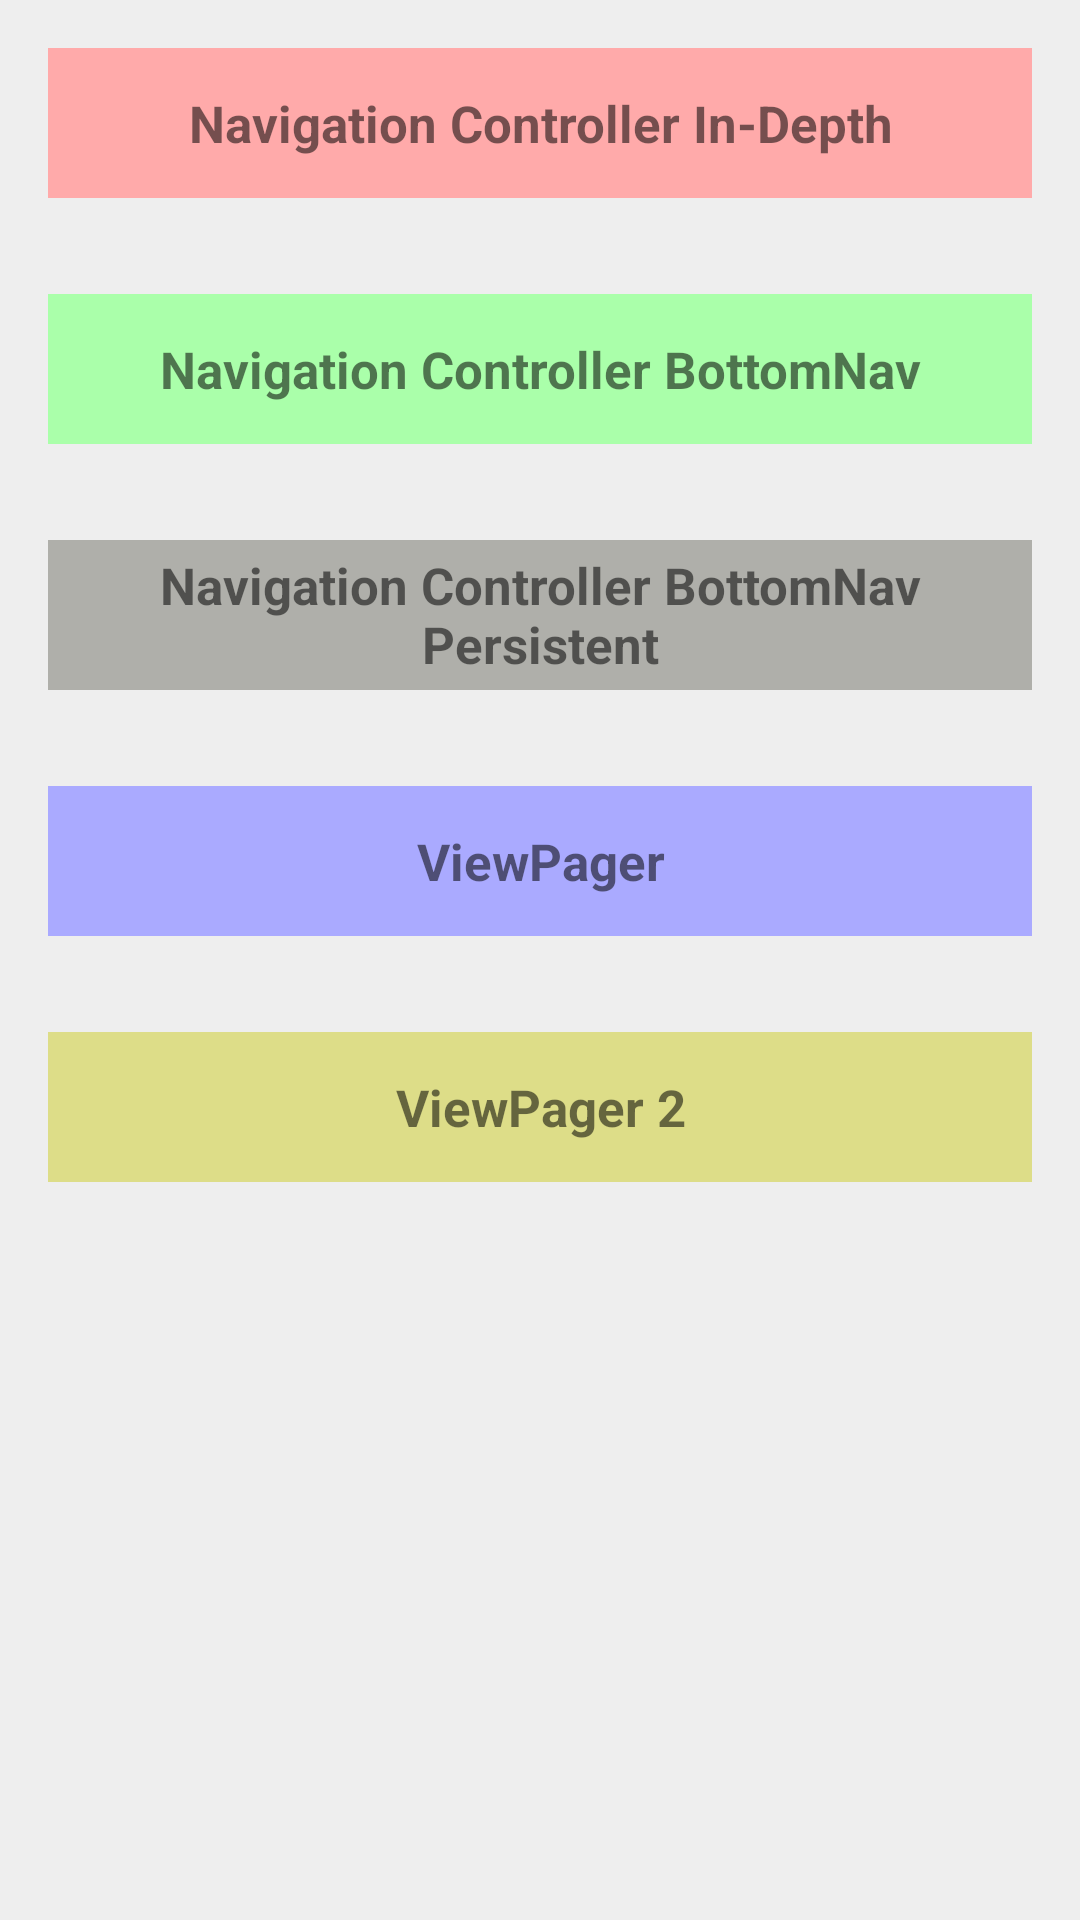

Produce the Android XML layout that renders to this screen, including the resource entries it uses.
<!-- AndroidManifest.xml: application theme AppTheme -->
<!-- res/layout/activity_main.xml -->
<?xml version="1.0" encoding="utf-8"?>
<LinearLayout xmlns:android="http://schemas.android.com/apk/res/android"
    xmlns:tools="http://schemas.android.com/tools"
    android:layout_width="match_parent"
    android:layout_height="match_parent"
    android:orientation="vertical"
    android:background="#eeeeee"
    tools:context=".MainActivity">

    <TextView
        android:id="@+id/nav_controller"
        android:background="#ffaaaa"
        android:text="@string/navigation_controller"
        style="@style/OptionsTextStyle" />

    <TextView
        android:id="@+id/nav_controller_bottomnav"
        android:background="#aaffaa"
        android:text="@string/navigation_controller_bottomnav"
        style="@style/OptionsTextStyle" />

    <TextView
        android:id="@+id/nav_controller_bottomnav_persistent"
        android:background="#afafaa"
        android:text="@string/navigation_controller_bottomnav_persistent"
        style="@style/OptionsTextStyle" />

    <TextView
        android:id="@+id/view_pager"
        android:background="#aaaaff"
        android:text="@string/viewpager"
        style="@style/OptionsTextStyle" />

    <TextView
        android:id="@+id/view_pager2"
        android:background="#dddd88"
        android:text="@string/viewpager2"
        style="@style/OptionsTextStyle" />
</LinearLayout>
<!-- resources referenced by this layout -->
<resources>
  <string name="navigation_controller">Navigation Controller In-Depth</string>
  <string name="navigation_controller_bottomnav">Navigation Controller BottomNav</string>
  <string name="navigation_controller_bottomnav_persistent">Navigation Controller BottomNav Persistent</string>
  <string name="viewpager">ViewPager</string>
  <string name="viewpager2">ViewPager 2</string>
  <style name="OptionsTextStyle">
          <item name="android:layout_width">match_parent</item>
          <item name="android:layout_height">50dp</item>
          <item name="android:gravity">center</item>
          <item name="android:layout_margin">16dp</item>
          <item name="android:textStyle">bold</item>
          <item name="android:textSize">17sp</item>
      </style>
  <style name="AppTheme" parent="Theme.AppCompat.Light.DarkActionBar">
          
          <item name="colorPrimary">@color/colorPrimary</item>
          <item name="colorPrimaryDark">@color/colorPrimaryDark</item>
          <item name="colorAccent">@color/colorAccent</item>
      </style>
  <!-- not gathered from this repository: default colours our renderer supplied (Android Studio template values) -->
  <color name="colorPrimary">#FF6200EE</color>
  <color name="colorPrimaryDark">#FF3700B3</color>
  <color name="colorAccent">#FF03DAC5</color>
</resources>
